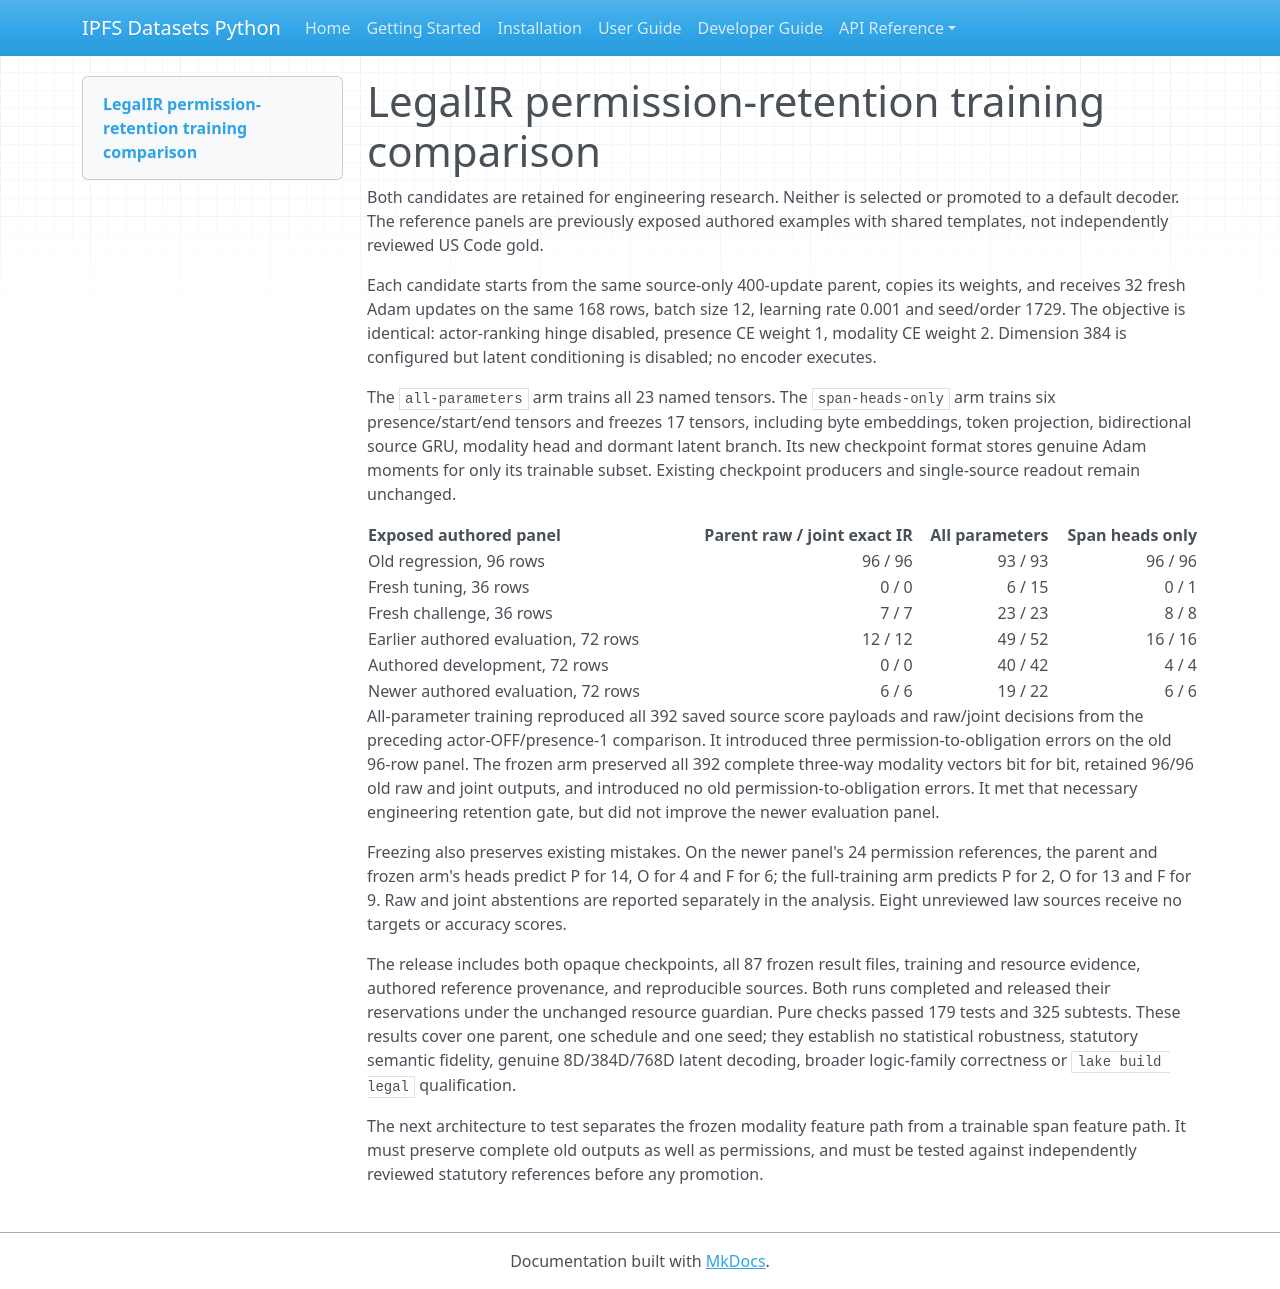

repository: endomorphosis/ipfs_datasets_py · page: autoencoders/permission_retention_training_20261012/index.html · generator: mkdocs

# LegalIR permission-retention training comparison

Both candidates are retained for engineering research. Neither is selected or promoted to a default decoder. The reference panels are previously exposed authored examples with shared templates, not independently reviewed US Code gold.

Each candidate starts from the same source-only 400-update parent, copies its weights, and receives 32 fresh Adam updates on the same 168 rows, batch size 12, learning rate 0.001 and seed/order 1729. The objective is identical: actor-ranking hinge disabled, presence CE weight 1, modality CE weight 2. Dimension 384 is configured but latent conditioning is disabled; no encoder executes.

The `all-parameters` arm trains all 23 named tensors. The `span-heads-only` arm trains six presence/start/end tensors and freezes 17 tensors, including byte embeddings, token projection, bidirectional source GRU, modality head and dormant latent branch. Its new checkpoint format stores genuine Adam moments for only its trainable subset. Existing checkpoint producers and single-source readout remain unchanged.

| Exposed authored panel | Parent raw / joint exact IR | All parameters | Span heads only |
| --- | ---: | ---: | ---: |
| Old regression, 96 rows | 96 / 96 | 93 / 93 | 96 / 96 |
| Fresh tuning, 36 rows | 0 / 0 | 6 / 15 | 0 / 1 |
| Fresh challenge, 36 rows | 7 / 7 | 23 / 23 | 8 / 8 |
| Earlier authored evaluation, 72 rows | 12 / 12 | 49 / 52 | 16 / 16 |
| Authored development, 72 rows | 0 / 0 | 40 / 42 | 4 / 4 |
| Newer authored evaluation, 72 rows | 6 / 6 | 19 / 22 | 6 / 6 |

All-parameter training reproduced all 392 saved source score payloads and raw/joint decisions from the preceding actor-OFF/presence-1 comparison. It introduced three permission-to-obligation errors on the old 96-row panel. The frozen arm preserved all 392 complete three-way modality vectors bit for bit, retained 96/96 old raw and joint outputs, and introduced no old permission-to-obligation errors. It met that necessary engineering retention gate, but did not improve the newer evaluation panel.

Freezing also preserves existing mistakes. On the newer panel's 24 permission references, the parent and frozen arm's heads predict P for 14, O for 4 and F for 6; the full-training arm predicts P for 2, O for 13 and F for 9. Raw and joint abstentions are reported separately in the analysis. Eight unreviewed law sources receive no targets or accuracy scores.

The release includes both opaque checkpoints, all 87 frozen result files, training and resource evidence, authored reference provenance, and reproducible sources. Both runs completed and released their reservations under the unchanged resource guardian. Pure checks passed 179 tests and 325 subtests. These results cover one parent, one schedule and one seed; they establish no statistical robustness, statutory semantic fidelity, genuine 8D/384D/768D latent decoding, broader logic-family correctness or `lake build legal` qualification.

The next architecture to test separates the frozen modality feature path from a trainable span feature path. It must preserve complete old outputs as well as permissions, and must be tested against independently reviewed statutory references before any promotion.
